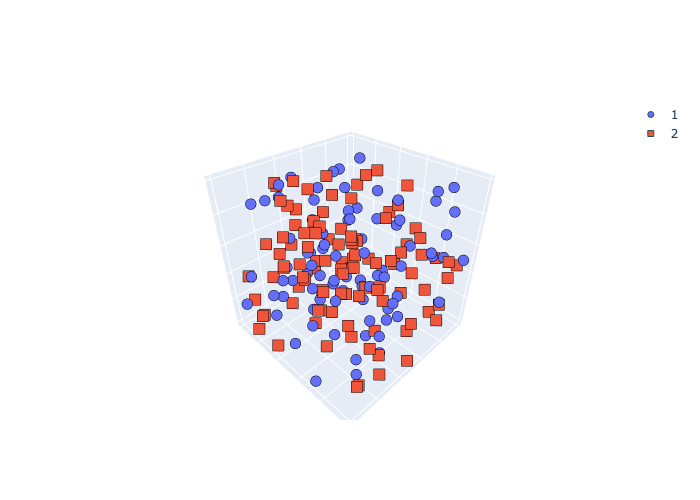

The data file committed next to this chart (first rows):
Name, Number, 3vals, 4vals
Halictus_D1973, 1, 1, 1
Ceca227Gol, 1, 1, 1
APIS_N5653, 1, 2, 2
Apme638V3b, 1, 0, 2
Apfl393VA3, 1, 2, 1
Atro966V5a, 1, 1, 0
Atro370aC2, 1, 0, 0
Bote767a, 1, 1, 2
Bote767b, 1, 0, 1
Bote777V52, 1, 0, 3
Bovo953b, 1, 0, 0
Bovo985V52, 1, 1, 0
Cafl236U, 1, 2, 0
Cafl287a, 1, 2, 2
Cafl287b, 1, 2, 3
Ceci832aC2, 1, 2, 2
Ceca565V5c, 1, 2, 1
Ceca358V3, 1, 1, 2
Ceca567a, 1, 2, 2
Duno895b, 1, 1, 2
Duno986V3, 1, 2, 2
Eume479V5, 1, 1, 3
Eume048, 1, 1, 1
Eudi940aU, 1, 0, 3
Frva326b, 1, 2, 1
Frva326c, 1, 0, 1
Frva454, 1, 0, 1
Hala429V51, 1, 1, 1
Hasa183a, 1, 1, 0
Hasa183c, 1, 0, 3
Hasa425V3, 1, 2, 2
Hasa700aV3, 1, 0, 3
Hasa700bV5, 1, 2, 3
Lihu699c, 1, 2, 3
Lihu777a, 1, 2, 2
Lihu777b, 1, 2, 1
Mero109V5, 1, 2, 1
Mero210aU, 1, 1, 3
Mero210bV52, 1, 2, 1
Mege824V52, 1, 0, 3
Mequ746aV5, 1, 1, 3
Mequ746b, 1, 0, 2
Mequ243V5, 1, 1, 2
Navi758CR_out, 1, 0, 1
Navi758V3b, 1, 0, 1
Navi759bV5, 1, 1, 0
Navi759cV51, 1, 0, 0
Navi760Ud, 1, 2, 0
Nome504V5, 1, 2, 2
Nome755Ub, 1, 2, 1
Odbr534V5a, 1, 0, 1
Odbr534V5b, 1, 1, 3
Oobi515CRa, 1, 0, 2
Oobi515CRb, 1, 0, 2
Oobi515V5c, 1, 0, 1
Osbi697Ua, 1, 0, 2
Osbi788V5, 1, 1, 1
Osli271V3, 1, 1, 0
Poca602V5, 1, 0, 1
Podo111V5, 1, 2, 3
... 128 more rows
